Labelled photos from "images", an image-classification folder in ppkhairn/aws_model_training. The possible labels are: cat, dog.

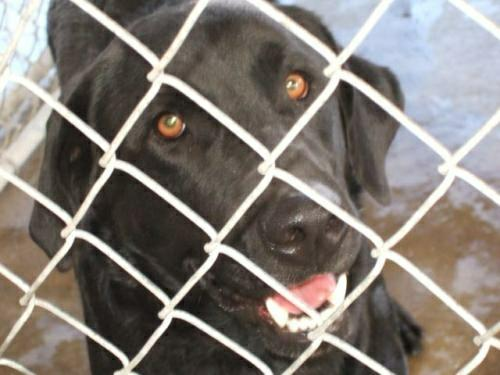
Label: dog

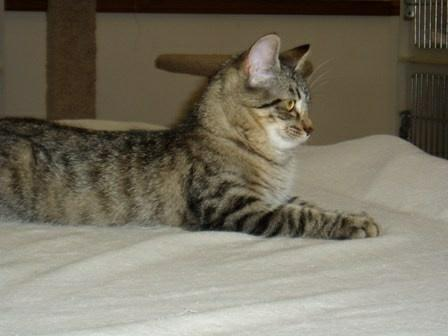
Label: cat

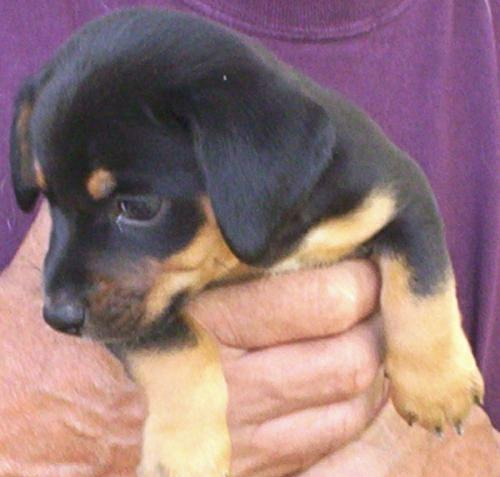
Label: dog

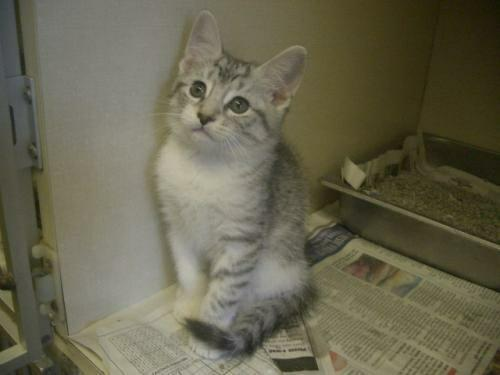
Label: cat

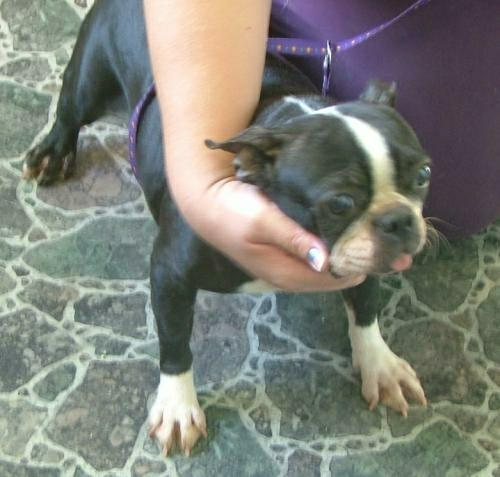
Label: dog

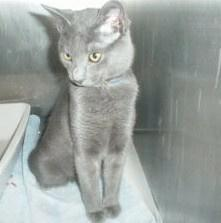
Label: cat
